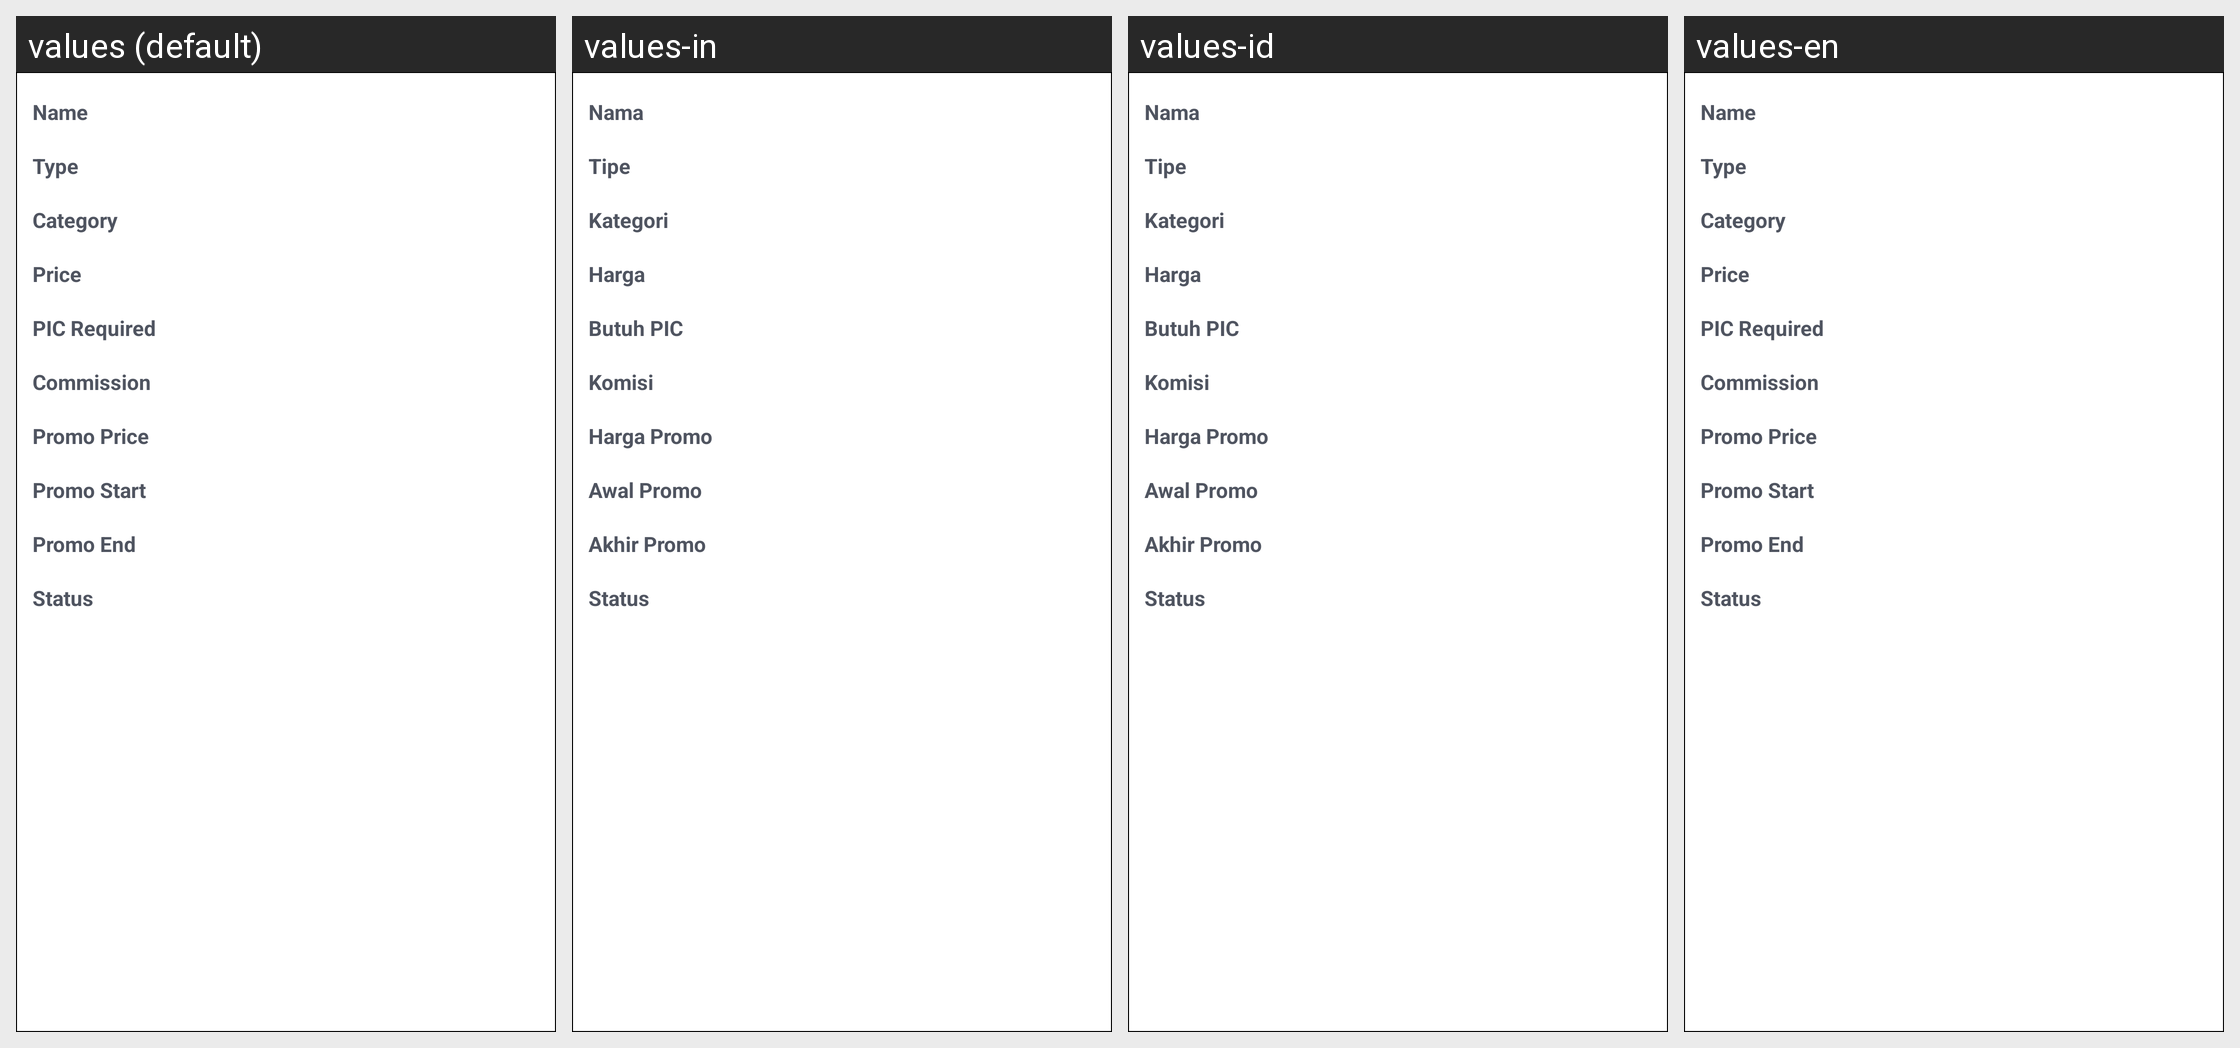

Translations of the strings shown on this Android screen, per locale in the grid:
Android screen res/layout/ref_product_fragment.xml rendered under 4 locales, left to right: values (default), values-in, values-id, values-en. Device: Nexus 5 (rendered at 1080×1920; each locale shown at half size, 540×960, under a caption strip naming it); theme app_theme.
Strings drawn on this screen, with the default value and each locale's value (text and hints the layout hard-codes, and strings that could not be matched under every locale, appear in the picture but are not listed):

field_name
  values: Name
  values-in: Nama
  values-id: Nama
  values-en: Name

field_type
  values: Type
  values-in: Tipe
  values-id: Tipe
  values-en: Type

field_group
  values: Category
  values-in: Kategori
  values-id: Kategori
  values-en: Category

field_price
  values: Price
  values-in: Harga
  values-id: Harga
  values-en: Price

field_pic_required
  values: PIC Required
  values-in: Butuh PIC
  values-id: Butuh PIC
  values-en: PIC Required

field_commision
  values: Commission
  values-in: Komisi
  values-id: Komisi
  values-en: Commission

field_promo_price
  values: Promo Price
  values-in: Harga Promo
  values-id: Harga Promo
  values-en: Promo Price

field_promo_start
  values: Promo Start
  values-in: Awal Promo
  values-id: Awal Promo
  values-en: Promo Start

field_promo_end
  values: Promo End
  values-in: Akhir Promo
  values-id: Akhir Promo
  values-en: Promo End

field_status
  values: Status
  values-in: Status
  values-id: Status
  values-en: Status
